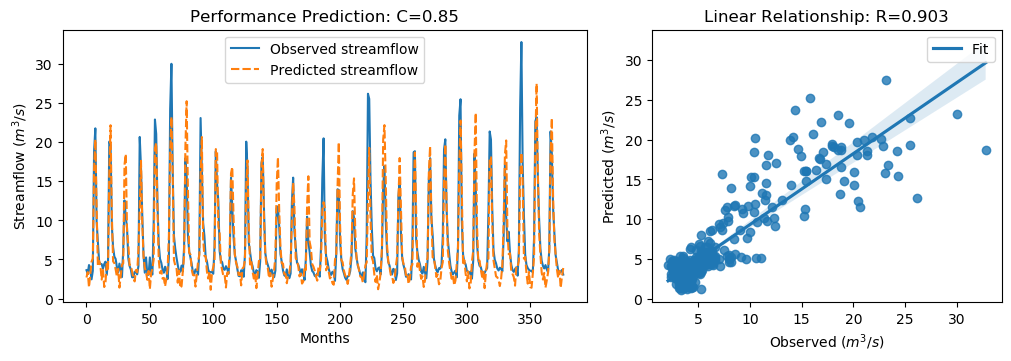

The table this chart was drawn from, first rows:
y_true, y_pred, y_true_scaled, y_pred_scaled
3.63, 2.694, -0.5645, -0.6977
3.21, 3.382, -0.6243, -0.5998
4.29, 1.434, -0.4707, -0.8768
3.67, 3.123, -0.5589, -0.6366
2.46, 4.711, -0.7309, -0.4108
3.54, 5.13, -0.5773, -0.3513
18.82, 16.55, 1.595, 1.272
21.76, 20.36, 2.013, 1.814
9.83, 11.71, 0.3169, 0.5846
7.16, 4.126, -0.06268, -0.4941
4.67, 4.83, -0.4167, -0.3939
4.44, 4.18, -0.4494, -0.4863
4.4, 2.43, -0.4551, -0.7352
3.83, 3.814, -0.5361, -0.5384
4.42, 1.473, -0.4522, -0.8713
4.72, 2.033, -0.4096, -0.7916
3.03, 4.428, -0.6499, -0.451
4.87, 3.802, -0.3883, -0.5401
20.07, 15.99, 1.773, 1.193
19.62, 22.16, 1.709, 2.069
9.33, 10.81, 0.2458, 0.4561
6.56, 4.752, -0.148, -0.405
5.37, 4.536, -0.3172, -0.4357
5.07, 3.737, -0.3598, -0.5493
4.02, 2.788, -0.5091, -0.6843
3.34, 3.803, -0.6058, -0.54
4.47, 1.4, -0.4451, -0.8816
3.61, 2.83, -0.5674, -0.6784
2.75, 4.348, -0.6897, -0.4625
6.28, 4.487, -0.1878, -0.4427
12.55, 17.11, 0.7036, 1.352
10.44, 18.47, 0.4036, 1.546
9.01, 8.666, 0.2003, 0.1515
5.12, 6.878, -0.3527, -0.1028
4.16, 4.273, -0.4892, -0.4731
3.72, 4.226, -0.5518, -0.4798
2.73, 3.442, -0.6925, -0.5912
2.73, 2.636, -0.6925, -0.7058
3.43, 2.193, -0.593, -0.7689
3.4, 3.646, -0.5972, -0.5623
3.1, 3.345, -0.6399, -0.6051
4.17, 6.3, -0.4878, -0.1849
20.66, 11.57, 1.857, 0.5649
16.78, 17.61, 1.305, 1.423
10.67, 9.682, 0.4363, 0.2959
5.59, 5.398, -0.2859, -0.3132
3.31, 3.968, -0.61, -0.5165
5.26, 3.345, -0.3328, -0.6051
3.05, 2.396, -0.647, -0.74
3.04, 3.534, -0.6484, -0.5782
5.26, 1.202, -0.3328, -0.9097
3.41, 3.273, -0.5958, -0.6154
3.07, 3.812, -0.6442, -0.5387
9.62, 5.011, 0.2871, -0.3681
22.89, 19.21, 2.174, 1.65
21.04, 19.9, 1.911, 1.748
12.14, 11.56, 0.6453, 0.5626
7.0, 4.965, -0.08543, -0.3748
5.08, 3.245, -0.3584, -0.6193
4.58, 3.566, -0.4295, -0.5736
... 317 more rows
